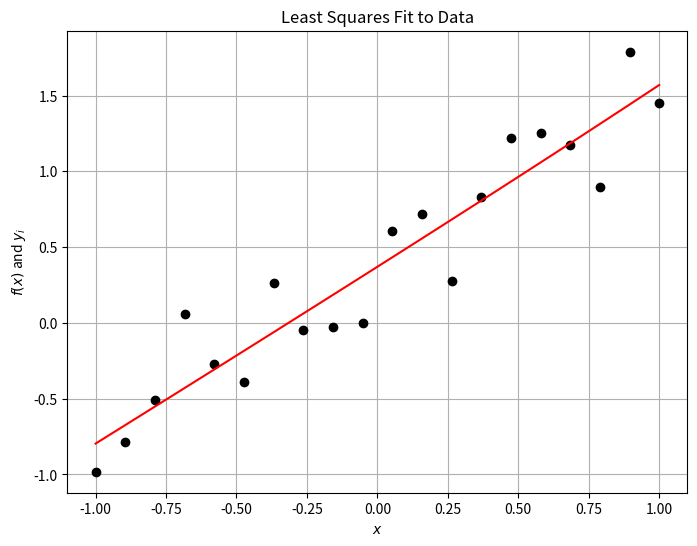
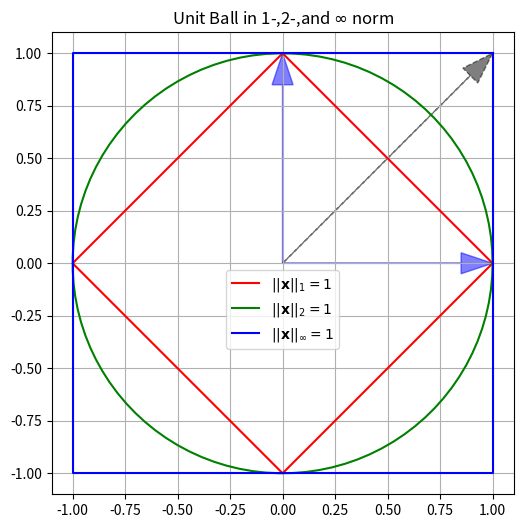
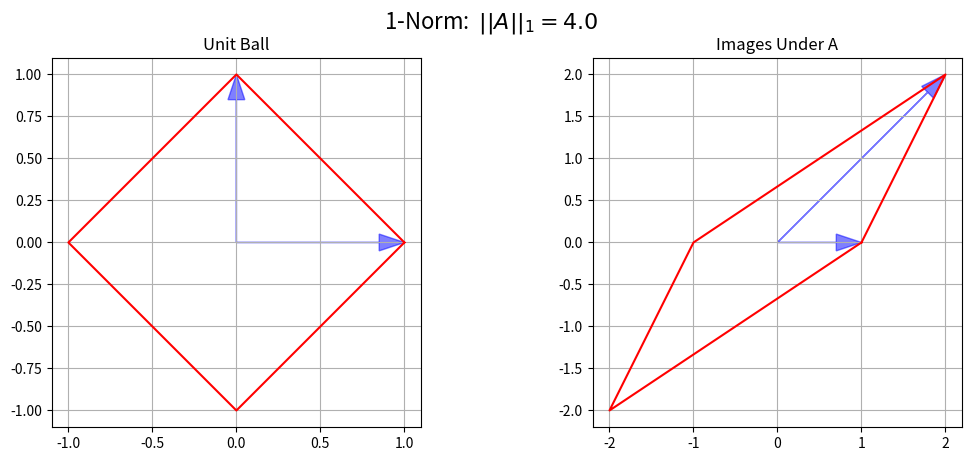
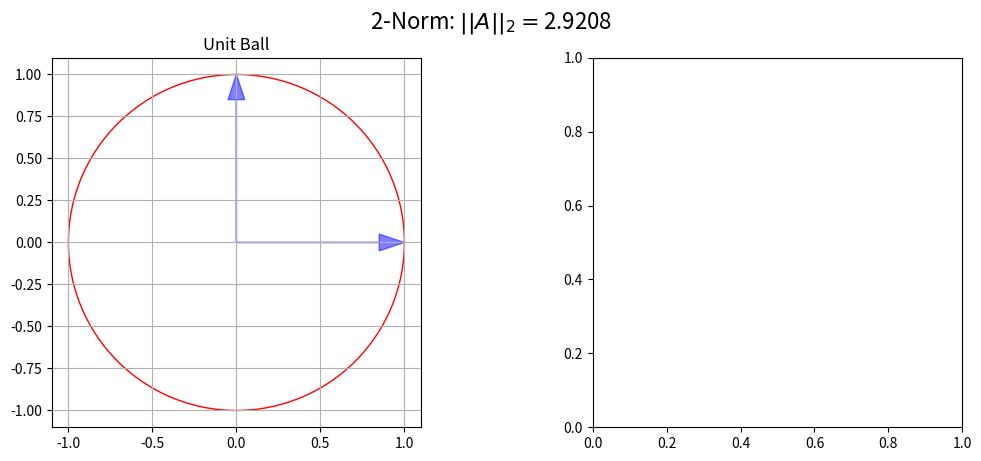

Source code (Python) for these figures, in order: (Note: this script raises an exception after producing the figures.)
%matplotlib inline
%precision 3
import numpy
import matplotlib.pyplot as plt

N = 20
x = numpy.linspace(-1.0, 1.0, N)
y = x + numpy.random.random((N)) 

# define the basis functions
phi_1 = lambda x: numpy.ones(x.shape)
phi_2 = lambda x: x
phi_3 = lambda x: numpy.exp(x)
# Define various Vandermonde matrix based on our x-values
A = numpy.array([ phi_1(x), phi_2(x), phi_3(x)]).T
A.shape

# Determine the weights of our linear function
# result in the smallest sum of the squares of the residual.
w = numpy.linalg.solve(numpy.dot(A.T, A), numpy.dot(A.T, y))
error = y - A.dot(w)
print('w = {}, ||e|| = {}'.format(w,numpy.linalg.norm(error)))

# Do the same using numpy's lstsq routine (which solves a more numerically stable problem)
w = numpy.linalg.lstsq(A,y, rcond=None)[0]
error = y - A.dot(w)
print('w = {}, ||e|| = {}'.format(w,numpy.linalg.norm(error)))

# just repeat the calculations to draw the figure
# define data
N = 20
x = numpy.linspace(-1.0, 1.0, N)
y = x + numpy.random.random((N)) 

# define the basis functions
phi_1 = lambda x: numpy.ones(x.shape)
phi_2 = lambda x: x
phi_3 = lambda x: numpy.exp(x)
# Define various Vandermonde matrix based on our x-values
A = numpy.array([ phi_1(x), phi_2(x), phi_3(x)]).T
w = numpy.linalg.lstsq(A,y, rcond=None)[0]


# Plot it out, cuz pictures are fun!
fig = plt.figure(figsize=(8,6))
axes = fig.add_subplot(1, 1, 1)
f = A.dot(w)
axes.plot(x, y, 'ko')
axes.plot(x, f, 'r')
axes.set_title("Least Squares Fit to Data")
axes.set_xlabel("$x$")
axes.set_ylabel("$f(x)$ and $y_i$")
axes.grid()

plt.show()

# Mat-vec in index notation (the long way...don't do this)
def matrix_vector_product_index(A, x):
    m, n = A.shape
    b = numpy.zeros(m)
    for i in range(m):
        for j in range(n):
            b[i] += A[i, j] * x[j]
    return b

# Mat-vec by row picture (still don't do this)
def matrix_vector_product_row(A, x):
    m, n = A.shape
    b = numpy.zeros(m)
    # loop on rows
    for i in range(m):
        b[i] = A[i, :].dot(x)
    return b

# Mat-vec by column picture (still don't do this)
def matrix_vector_product_col(A, x):
    m, n = A.shape
    b = numpy.zeros(m)
    # loop over columns
    for j in range(n):
            b += A[:, j] * x[j]
    return b


m = 1000
n = 1000
A = numpy.random.uniform(size=(m,n))
x = numpy.random.uniform(size=(n))
y = numpy.random.uniform(size=(n))
c = numpy.random.uniform()

funcs = [ matrix_vector_product_index,  matrix_vector_product_row,  matrix_vector_product_col ] 
for f in funcs:
    b = f(A, x)
    print('{}(A,x) = A.dot(x)? {}'.format(f.__name__, numpy.allclose(b, A.dot(x))) )

for f in funcs:
    print('{}(A,x+y) = Ax + Ay is {}'.format(f.__name__, 
                                         numpy.allclose(f(A, (x + y)), f(A, x) + f(A, y))))
    print('{}(A,cx) = cAx  is {}\n'.format(f.__name__, 
                                         numpy.allclose(f(A, c * x), c*f(A, x))))
    

for f in funcs:
    print(f.__name__,end='\t')
    %timeit f(A,x)

print('numpy.dot(A,x)',end='\t\t\t')
%timeit A.dot(x)

m = 10000
n = 10000
u = numpy.random.rand(m)
v = numpy.random.rand(n)
x = numpy.random.rand(n)

b = numpy.outer(u,v).dot(x)
c = u.dot(v.dot(x))
d = u*v.dot(x)
print('Max Difference = {}'.format(numpy.max(numpy.abs(b-c))))
print('Max Difference = {}'.format(numpy.max(numpy.abs(b-d))))
print('Max Difference = {}'.format(numpy.max(numpy.abs(c-d))))

# timing
print('(uv^T).dot(x)',end='\t\t')
%timeit numpy.outer(u,v).dot(x)
print('\nu*v.dot(x)',end='\t\t')
%timeit u*v.dot(x)

def matrix_matrix_product(A, B):
    C = numpy.zeros((A.shape[0], B.shape[1]))
    for i in range(A.shape[0]):
        for j in range(B.shape[1]):
            for k in range(A.shape[1]):
                C[i, j] += A[i, k] * B[k, j]
    return C


m = 4
n = 4
p = 4
A = numpy.random.uniform(size=(m, n))
B = numpy.random.uniform(size=(n, p))
C = numpy.random.uniform(size=(m, p))
c = numpy.random.uniform()
print(numpy.allclose(matrix_matrix_product(A, B), numpy.dot(A, B)))
print(numpy.allclose(matrix_matrix_product(A, (B + C)), matrix_matrix_product(A, B) + matrix_matrix_product(A, C)))
print(numpy.allclose(matrix_matrix_product(A, c * B), c*matrix_matrix_product(A, B)))
print(numpy.allclose(matrix_matrix_product(A, B), matrix_matrix_product(B, A)))

n = 10
# Matrix vector with identity
I = numpy.identity(n)
x = numpy.random.random(n)
print(x)

print('x = Ix is {}\n'.format(numpy.allclose(x, numpy.dot(I, x))))

print('x - I.dot(x) = {}\n'.format(x-I.dot(x)))

print('I*x = \n{}\n'.format(I*x))

print(I.dot(x))

# Matrix vector product
m = 5
A = numpy.random.random((m, n))
print(numpy.dot(A, x))

# Matrix matrix product
B = numpy.random.random((n, m))
print(numpy.dot(A, B))
print()
print(A.dot(B))

N=5
D = numpy.diag(numpy.array(range(1,N+1)))
A = numpy.ones((N,N))
print(D,'\n')
print(A)

print(D.dot(A))

print(A.dot(D))

m = 5
# generate a random m x m invertible matrix
for n in range(100):
    A = numpy.random.uniform(size=(m, m))
    if numpy.linalg.det(A) != 0:
        break
        
print('A^{{-1}}*A = \n\n{}\n'.format(numpy.dot(numpy.linalg.inv(A), A)))
print('rank(A) = {}\n'.format(numpy.linalg.matrix_rank(A)))
print("N(A)= {}\n".format(numpy.linalg.solve(A, numpy.zeros(m))))
print("Eigenvalues = {}".format(numpy.linalg.eigvals(A)))

def pnorm(x, p):
    """ return the vector p norm of a vector
    parameters:
    -----------
    x: numpy array
        vector
    p: float or numpy.inf
        value of p norm such that ||x||_p = (sum(|x_i|^p))^{1/p} for p< inf
        for infinity norm return max(abs(x))
    returns:
    --------
    pnorm: float
        pnorm of x
    """
    if p == numpy.inf:
        norm = numpy.max(numpy.abs(x))
    else:
        norm = numpy.sum(numpy.abs(x)**p)**(1./p)
    return norm

m = 10
p = 4
x = numpy.random.uniform(size=m)        
ell_1 = pnorm(x, 1)
ell_2 = pnorm(x, 2)
ell_p = pnorm(x, p)
ell_infty = pnorm(x, numpy.inf)

print('x = {}'.format(x))
print()
print("L_1   = {}\nL_2   = {}\nL_{}   = {}\nL_inf = {}".format(ell_1, ell_2, p, ell_p, ell_infty))

y = numpy.random.uniform(size=m)
print()
print("Properties of norms:")

print('x = {}'.format(x))
print('y = {}\n'.format(y))
p = 2
print('||x+y||_{p}         = {nxy}\n||x||_{p} + ||y||_{p} = {nxny}'.format(
    p=p,nxy=pnorm(x+y, p), nxny=pnorm(x, p) + pnorm(y, p)))
c = -0.1
print('||c x||_{} = {}'.format(p,pnorm(c * x, p)))
print('|c||x||_{} = {}'.format(p,abs(c) * pnorm(x, p)))

import matplotlib.patches as patches


# Note: that this code is a bit fragile to angles that go beyond pi
# due to the use of arccos.
    
head_width = 0.1
head_length = 1.5 * head_width
def draw_unit_vectors(axes, A, head_width=0.1):
    head_length = 1.5 * head_width
    image_e = numpy.empty(A.shape)
    angle = numpy.empty(A.shape[0])
    image_e[:, 0] = numpy.dot(A, numpy.array((1.0, 0.0)))
    image_e[:, 1] = numpy.dot(A, numpy.array((0.0, 1.0)))
    for i in range(A.shape[0]):
        angle[i] = numpy.arccos(image_e[0, i] / numpy.linalg.norm(image_e[:, i], ord=2))
        axes.arrow(0.0, 0.0, image_e[0, i] - head_length * numpy.cos(angle[i]), 
                             image_e[1, i] - head_length * numpy.sin(angle[i]), 
                             head_width=head_width, color='b', alpha=0.5)
        
# comparison of norms
# ============
# 1-norm
# Unit-ball
fig = plt.figure(figsize=(8,6))
#fig.suptitle("1-Norm: $||A||_1 = {}$".format(numpy.linalg.norm(A,ord=1)), fontsize=16)

theta=numpy.linspace(0., 2.*numpy.pi,100)
axes = fig.add_subplot(1, 1, 1, aspect='equal')
axes.plot((1.0, 0.0, -1.0, 0.0, 1.0), (0.0, 1.0, 0.0, -1.0, 0.0), 'r', label='$||\mathbf{x}||_1=1$')
axes.plot(numpy.cos(theta),numpy.sin(theta), 'g', label='$||\mathbf{x}||_2=1$')
axes.plot((1.0, -1.0, -1.0, 1.0, 1.0), (1.0, 1.0, -1.0, -1.0, 1.0), 'b', label='$||\mathbf{x}||_\infty=1$')
draw_unit_vectors(axes, numpy.eye(2))
axes.arrow(0.0, 0.0, 1.0 - head_length * numpy.cos(numpy.pi/4.), 
                     1.0 - head_length * numpy.sin(numpy.pi/4.), 
                             head_width=head_width, color='k', linestyle='--', alpha=0.5)
axes.set_title("Unit Ball in 1-,2-,and $\infty$ norm")
axes.set_xlim((-1.1, 1.1))
axes.set_ylim((-1.1, 1.1))
axes.grid(True)
#axes.legend([ '$||\mathbf{x}||_1=1$', '$||\mathbf{x}||_2=1$', '$||\mathbf{x}||_\infty=1$'], loc='best')
axes.legend(loc='upper center', bbox_to_anchor = (0.5,0.5))
plt.show()

I = numpy.identity(3)

for ord in [1,2,numpy.inf]:
    print('||I||_{} = {}'.format(ord,numpy.linalg.norm(I,ord=ord)))

D = numpy.diag([2,1,-3])
for ord in [1,2,numpy.inf]:
    print('||D||_{} = {}'.format(ord,numpy.linalg.norm(D,ord=ord)))

A = numpy.array([[1, 2], [0, 2]])

#calculate the SVD(A)
U, S, Vt = numpy.linalg.svd(A)

print('Singular_values = {}'.format(S))
print('||A||_2 = {}'.format(S.max()))
print('||A||_2 = {}'.format(numpy.linalg.norm(A, ord=2)))

# more fun facts about the SVD
#print(U.T.dot(U))
#print(Vt.T.dot(Vt))
#print(A - numpy.dot(U,numpy.dot(numpy.diag(S),Vt)))


# Calculate the 1-norm of A
A = numpy.array([ [ 1, 2], [ 0, 2]])
normA_1 = numpy.max(numpy.sum(numpy.abs(A), axis=0))
print('||A||_1 = {}'.format(normA_1))
print('||A||_1 = {}'.format(numpy.linalg.norm(A, ord=1)))

# calculate the 2  norm of A
normA_2 = numpy.max(numpy.linalg.svd(A, compute_uv=False))
print('||A||_2 = {}'.format(normA_2))
print('||A||_2 = {}'.format(numpy.linalg.norm(A, ord=2)))
print()
U,S, V = numpy.linalg.svd(A)
print(U.dot(numpy.diag(S).dot(V)))

# calculate the infinity norm of A
normA_inf = numpy.max(numpy.sum(numpy.abs(A), axis=1))
print('||A||_inf = {}'.format(normA_inf))
print('||A||_inf = {}'.format(numpy.linalg.norm(A, ord=numpy.inf)))


A = numpy.array([[1, 2], [0, 2]])
#============
# 1-norm
# Unit-ball
fig = plt.figure()
fig.set_figwidth(fig.get_figwidth() * 2)
fig.suptitle("1-Norm:  $||A||_1 = {}$".format(numpy.linalg.norm(A,ord=1)), fontsize=16)

axes = fig.add_subplot(1, 2, 1, aspect='equal')
axes.plot((1.0, 0.0, -1.0, 0.0, 1.0), (0.0, 1.0, 0.0, -1.0, 0.0), 'r')
draw_unit_vectors(axes, numpy.eye(2))
axes.set_title("Unit Ball")
axes.set_xlim((-1.1, 1.1))
axes.set_ylim((-1.1, 1.1))
axes.grid(True)

# Image
axes = fig.add_subplot(1, 2, 2, aspect='equal')
axes.plot((1.0, 2.0, -1.0, -2.0, 1.0), (0.0, 2.0, 0.0, -2.0, 0.0), 'r')
draw_unit_vectors(axes, A, head_width=0.2)

axes.set_title("Images Under A")
axes.grid(True)

plt.show()


# ============
# 2-norm

# Unit-ball
fig = plt.figure()
fig.suptitle("2-Norm: $||A||_2 = ${:3.4f}".format(numpy.linalg.norm(A,ord=2)),fontsize=16)
fig.set_figwidth(fig.get_figwidth() * 2)

axes = fig.add_subplot(1, 2, 1, aspect='equal')
axes.add_artist(plt.Circle((0.0, 0.0), 1.0, edgecolor='r', facecolor='none'))
draw_unit_vectors(axes, numpy.eye(2))
axes.set_title("Unit Ball")
axes.set_xlim((-1.1, 1.1))
axes.set_ylim((-1.1, 1.1))
axes.grid(True)

# Image
# Compute some geometry
u, s, v = numpy.linalg.svd(A)
theta = numpy.empty(A.shape[0])
ellipse_axes = numpy.empty(A.shape)
theta[0] = numpy.arccos(u[0][0]) / numpy.linalg.norm(u[0], ord=2)
theta[1] = theta[0] - numpy.pi / 2.0
for i in range(theta.shape[0]):
    ellipse_axes[0, i] = s[i] * numpy.cos(theta[i])
    ellipse_axes[1, i] = s[i] * numpy.sin(theta[i])

axes = fig.add_subplot(1, 2, 2, aspect='equal')
axes.add_artist(patches.Ellipse((0.0, 0.0), 2 * s[0], 2 * s[1], theta[0] * 180.0 / numpy.pi,
                                edgecolor='r', facecolor='none'))
for i in range(A.shape[0]):
    axes.arrow(0.0, 0.0, ellipse_axes[0, i] - head_length * numpy.cos(theta[i]), 
                         ellipse_axes[1, i] - head_length * numpy.sin(theta[i]), 
                         head_width=head_width, color='k')
draw_unit_vectors(axes, A, head_width=0.2)
axes.set_title("Images Under A")
axes.set_xlim((-s[0] + 0.1, s[0] + 0.1))
axes.set_ylim((-s[0] + 0.1, s[0] + 0.1))
axes.grid(True)

plt.show()

# ============
# infty-norm
# Unit-ball
fig = plt.figure()
fig.suptitle("$\infty$-Norm: $||A||_\infty = {}$".format(numpy.linalg.norm(A,ord=numpy.inf)),fontsize=16)
fig.set_figwidth(fig.get_figwidth() * 2)

axes = fig.add_subplot(1, 2, 1, aspect='equal')
axes.plot((1.0, -1.0, -1.0, 1.0, 1.0), (1.0, 1.0, -1.0, -1.0, 1.0), 'r')
draw_unit_vectors(axes, numpy.eye(2))
axes.set_title("Unit Ball")
axes.set_xlim((-1.1, 1.1))
axes.set_ylim((-1.1, 1.1))
axes.grid(True)

# Image
# Geometry - Corners are A * ((1, 1), (1, -1), (-1, 1), (-1, -1))
# Symmetry implies we only need two.  Here we just plot two
u = numpy.empty(A.shape)
u[:, 0] = numpy.dot(A, numpy.array((1.0, 1.0)))
u[:, 1] = numpy.dot(A, numpy.array((-1.0, 1.0)))
theta[0] = numpy.arccos(u[0, 0] / numpy.linalg.norm(u[:, 0], ord=2))
theta[1] = numpy.arccos(u[0, 1] / numpy.linalg.norm(u[:, 1], ord=2))

axes = fig.add_subplot(1, 2, 2, aspect='equal')
axes.plot((3, 1, -3, -1, 3), (2, 2, -2, -2, 2), 'r')
for i in range(A.shape[0]):
    axes.arrow(0.0, 0.0, u[0, i] - head_length * numpy.cos(theta[i]), 
                         u[1, i] - head_length * numpy.sin(theta[i]), 
                         head_width=head_width, color='k')

draw_unit_vectors(axes, A, head_width=0.2)
axes.set_title("Images Under A")
axes.set_xlim((-4.1, 4.1))
axes.set_ylim((-3.1, 3.1))
axes.grid(True)

plt.show()

alpha = numpy.finfo(float).eps
A = numpy.array([ [ 1, 2], [1 + alpha, 2] ])

# first version  
b = numpy.array( [ 1., 1.])
x = numpy.linalg.solve(A,b)
print('b = {}\nx = {}'.format(b,x))

# now perturb b by epsilon
bp = numpy.array( [ 1  , 1 - alpha])
xp = numpy.linalg.solve(A,bp)
print("b'={}\nx' = {}".format(bp,xp))

# and calculate relative error and condition number
err_b = numpy.linalg.norm(bp-b)/numpy.linalg.norm(b)
err_x = numpy.linalg.norm(xp-x)/numpy.linalg.norm(x)
condA = numpy.linalg.cond(A)
print('k(A) = {}'.format(condA))
print('err_b = {}, err_x = {}, err_x/err_b ={}'.format(err_b, err_x, err_x/err_b))